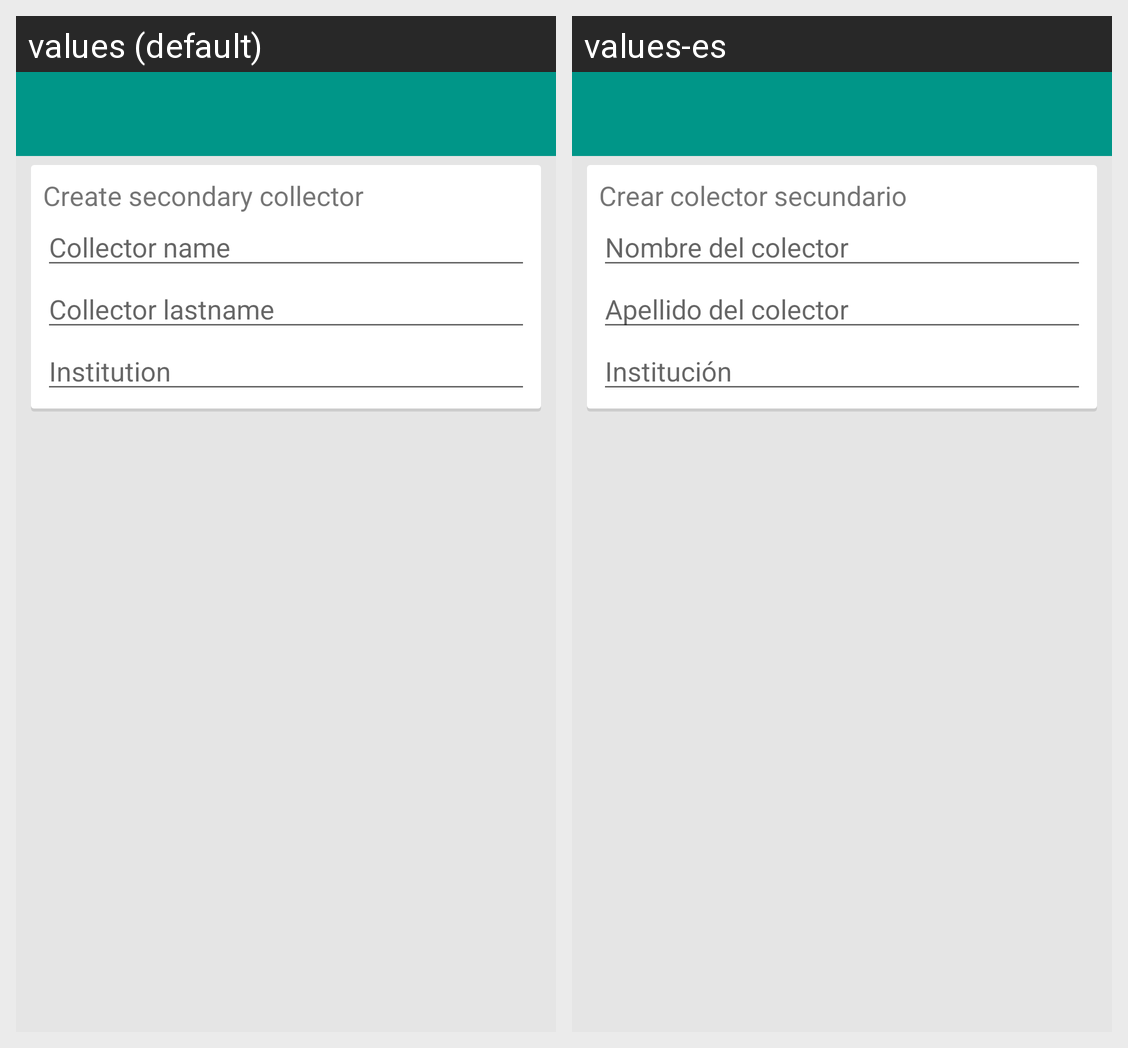

This grid shows one Android layout under two languages. Give, for every string resource on the screen, its name, the default text and each shown locale's text.
Android screen res/layout/activity_create_secondary_collector.xml rendered under 2 locales, left to right: values (default), values-es. Device: Nexus 5 (rendered at 1080×1920; each locale shown at half size, 540×960, under a caption strip naming it); theme Theme.PlantaeTheme.
Strings drawn on this screen, with the default value and each locale's value (text and hints the layout hard-codes, and strings that could not be matched under every locale, appear in the picture but are not listed):

create_secondary_collector
  values: Create secondary collector
  values-es: Crear colector secundario

prompt_secondary_collector_names
  values: Collector name
  values-es: Nombre del colector

prompt_secondary_collector_lastname
  values: Collector lastname
  values-es: Apellido del colector

prompt_register_institution
  values: Institution
  values-es: Institución
